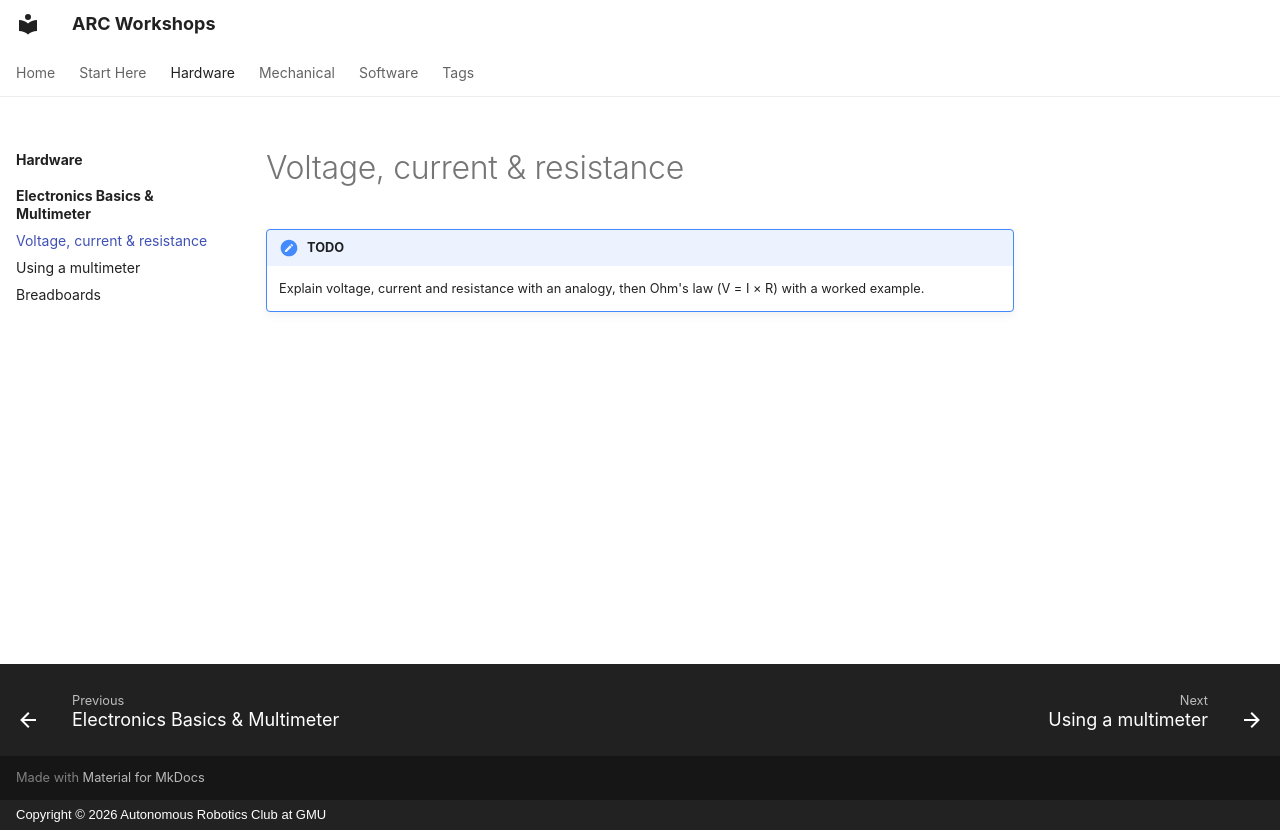

repository: ARC-GMU/workshops · page: hardware/electronics-basics-multimeter/01-ohms-law/index.html · generator: mkdocs · copyright: Copyright © 2026 Autonomous Robotics Club at GMU

---
description: "What voltage, current and resistance are, and how Ohm's law connects them."
---

# Voltage, current & resistance

!!! note "TODO"
    Explain voltage, current and resistance with an analogy, then Ohm's law (V = I × R) with a worked example.
